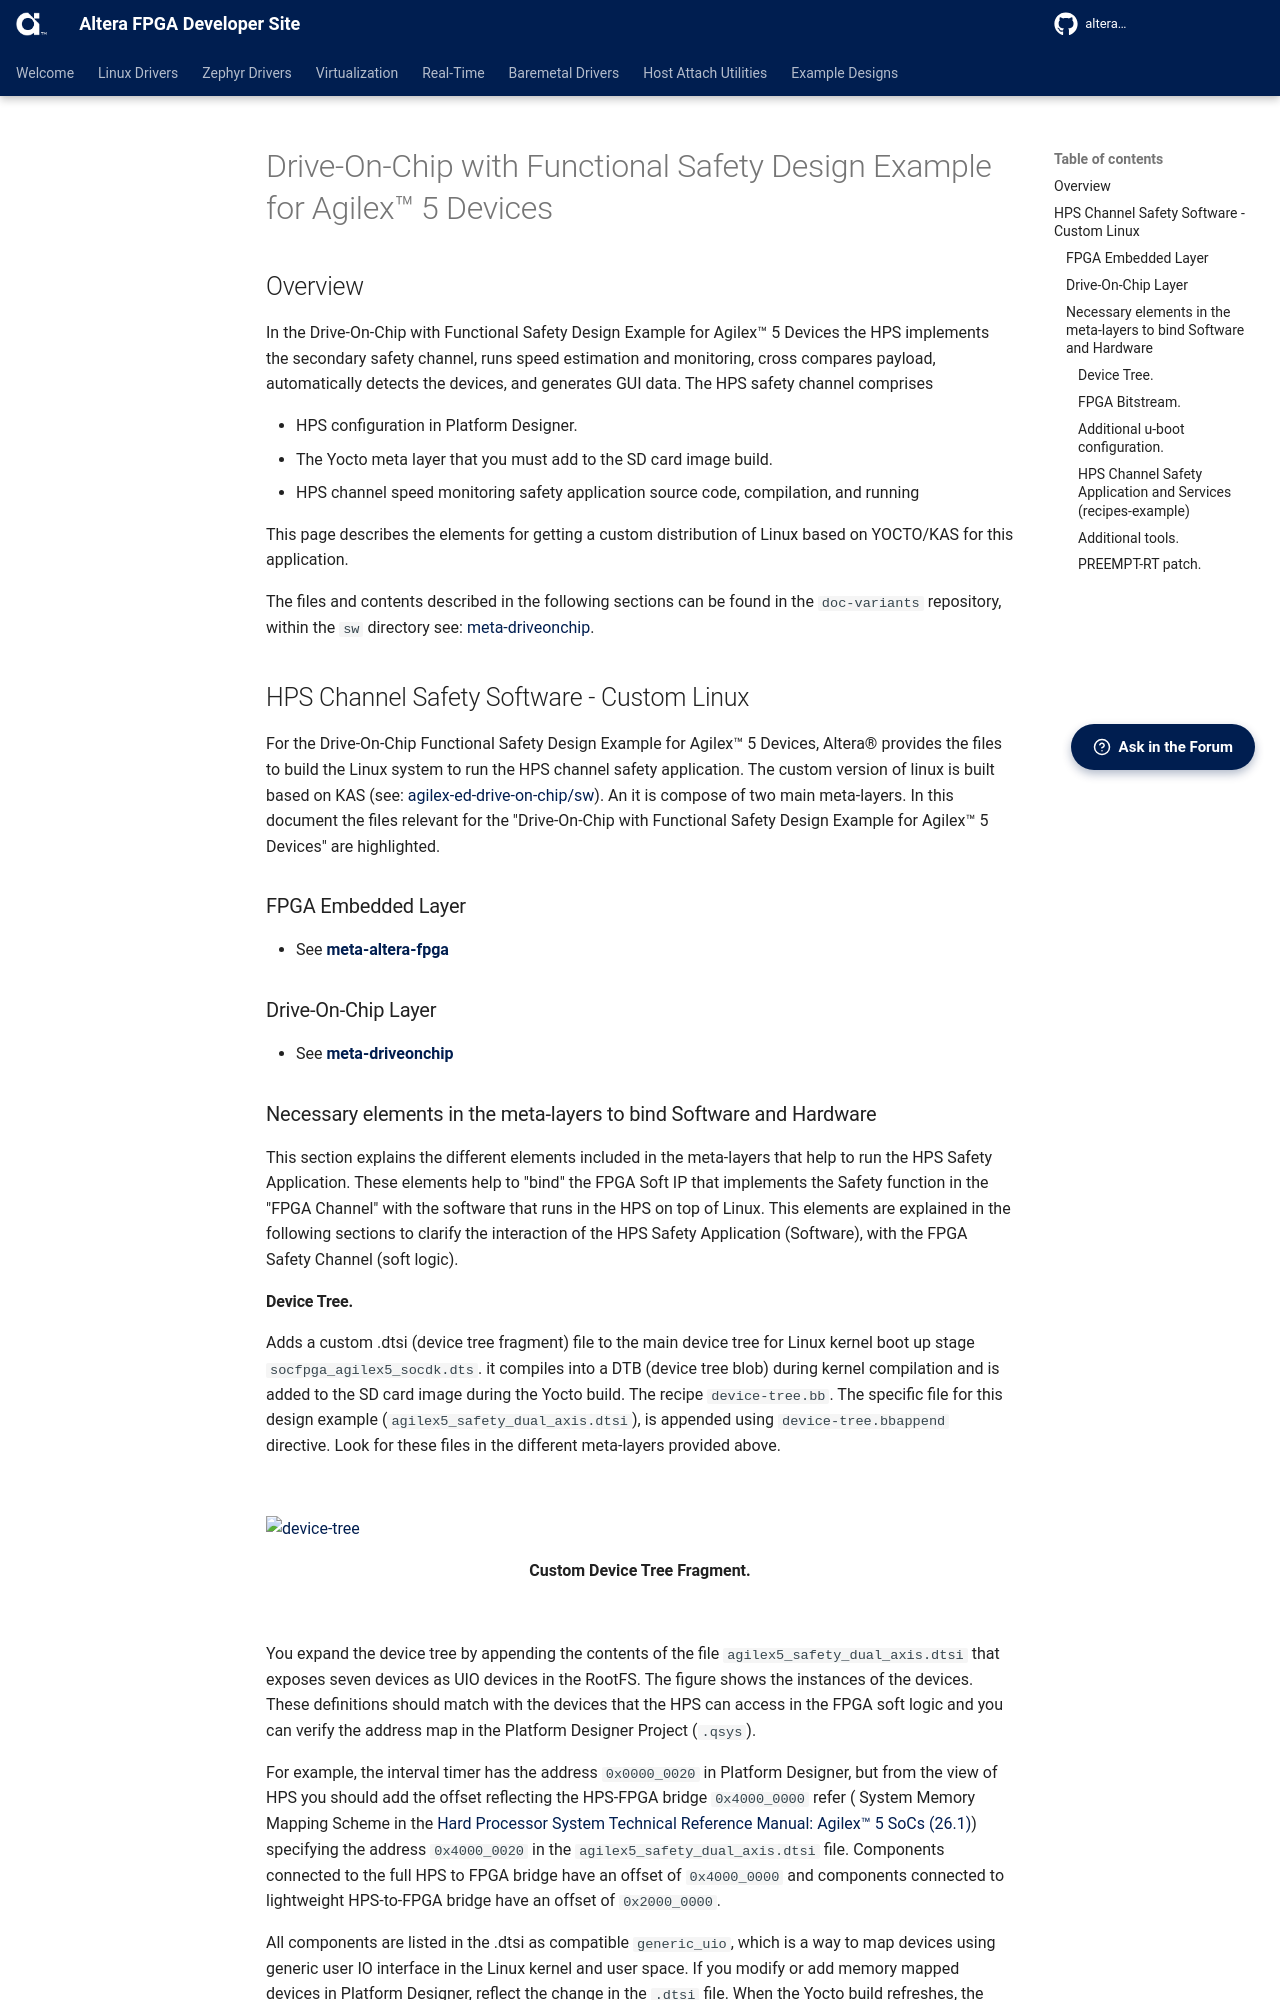

repository: altera-fpga/altera-fpga.github.io · page: rel-26.3/embedded-designs/agilex-5/e-series/modular-065b/drive-on-chip/doc-funct-safety/hps-channel-custom-linux/index.html · generator: mkdocs





[https://github.com/altera-fpga/agilex-ed-drive-on-chip]: https://github.com/altera-fpga/agilex-ed-drive-on-chip
[https://github.com/altera-fpga/modular-design-toolkit]: https://github.com/altera-fpga/modular-design-toolkit
[meta-altera-fpga]: https://github.com/altera-fpga/agilex-ed-drive-on-chip/tree/rel/26.1/sw/meta-altera-fpga
[meta-driveonchip]: https://github.com/altera-fpga/agilex-ed-drive-on-chip/tree/rel/26.1/sw/meta-driveonchip
[agilex-ed-drive-on-chip/sw]: https://github.com/altera-fpga/agilex-ed-drive-on-chip/tree/rel/26.1/sw




[Release Tag]: https://github.com/altera-fpga/agilex-ed-drive-on-chip/releases/tag/rel-safety-26.1
[wic.gz]: https://github.com/altera-fpga/agilex-ed-drive-on-chip/releases/download/rel-safety-26.1/core-image-minimal-agilex5_mk_a5e065bb32aea.rootfs.wic.gz
[wic.bmap]: https://github.com/altera-fpga/agilex-ed-drive-on-chip/releases/download/rel-safety-26.1/core-image-minimal-agilex5_mk_a5e065bb32aea.rootfs.wic.bmap
[top.hps.jic]: https://github.com/altera-fpga/agilex-ed-drive-on-chip/releases/download/rel-safety-26.1/top.hps.jic
[doc-gui.zip]: https://github.com/altera-fpga/agilex-ed-drive-on-chip/releases/download/rel-safety-26.1/doc-gui_1.0.0.zip
[DOC_SAFETY_TANDEM_MOTORSIM_AGILEX5.qar]: https://github.com/altera-fpga/agilex-ed-drive-on-chip/releases/download/rel-safety-26.1/DOC_SAFETY_TANDEM_MOTORSIM_AGILEX5.qar
[top.core.rbf]: https://github.com/altera-fpga/agilex-ed-drive-on-chip/releases/download/rel-safety-26.1/top.core.rbf
[u-boot-spl-dtb.hex]: https://github.com/altera-fpga/agilex-ed-drive-on-chip/releases/download/rel-safety-26.1/u-boot-spl-dtb.hex
[hpssafechannel_1.0.tar.gz]: https://github.com/altera-fpga/agilex-ed-drive-on-chip/releases/download/rel-safety-26.1/hpssafechannel_1.0.tar.gz




[Creating and Building the Design based on Modular Design Toolkit (MDT).]: https://github.com/altera-fpga/agilex-ed-drive-on-chip/blob/rel/26.1/HPS_NIOSVg_DoC_Safety_dual_axis/Readme.md
[Create SD card image (.wic) using YOCTO/KAS]: https://github.com/altera-fpga/agilex-ed-drive-on-chip/blob/rel/26.1/sw/README.md
[AGX_5E_Modular_Devkit_HPS_NIOSVg_DoC_safe_dual_axis.xml]: https://github.com/altera-fpga/agilex-ed-drive-on-chip/blob/rel/26.1/HPS_NIOSVg_DoC_Safety_dual_axis/AGX_5E_Modular_Devkit_HPS_NIOSVg_DoC_safe_dual_axis.xml



[Drive-On-Chip with Functional Safety System Example Design for Agilex™ 5 Devices]: https://altera-fpga.github.io/rel-26.1/embedded-designs/agilex-5/e-series/modular-065b/drive-on-chip/doc-funct-safety
[Drive-On-Chip with PLC System Example Design for Agilex™ Devices]: https://altera-fpga.github.io/rel-26.1/embedded-designs/agilex-5/e-series/modular-065b/drive-on-chip/doc-plc
[ROS Consolidated Robot Controller Example Design for Agilex™ 5 Devices]: https://altera-fpga.github.io/rel-26.1/embedded-designs/agilex-5/e-series/modular-065b/drive-on-chip/doc-crc
[Robot Controller with Vision System Example Design for Agilex™ 5 Devices]: https://altera-fpga.github.io/rel-26.1/embedded-designs/agilex-5/e-series/modular-065b/robotics/robotics-vision-doc
[Robotics Camera System Example Design for Agilex™ 5 Devices]: https://altera-fpga.github.io/rel-26.1/embedded-designs/agilex-5/e-series/modular-065b/robotics/robotics-camera
[Agilex™ 5 FPGA - Drive-On-Chip Design Example]: https://docs.altera.com/r/example-designs/825736/current
[Altera® Agilex™ 7 FPGA – Drive-On-Chip for Altera® Agilex™ 7 Devices Design Example]: https://docs.altera.com/r/example-designs/780358/current
[Agilex™ 7 FPGA – Safe Drive-On-Chip Design Example]: https://docs.altera.com/r/example-designs/825942/current
[Agilex™ 5 E-Series Modular Development Kit GSRD User Guide (26.1)]: https://altera-fpga.github.io/rel-26.1/embedded-designs/agilex-5/e-series/modular-065b/gsrd/ug-gsrd-agx5e-modular-065b/
[Agilex™ 5 E-Series Modular Development Kit GHRD Linux Boot Examples]: https://altera-fpga.github.io/rel-26.1/embedded-designs/agilex-5/e-series/modular/boot-examples/ug-linux-boot-agx5e-modular/




[AN 1000: Drive-on-Chip Design Example: Agilex™ 5 Devices]: https://docs.altera.com/r/docs/826207/current
[AN 999: Drive-on-Chip with Functional Safety Design Example: Agilex™ 7 Devices]: https://docs.altera.com/r/docs/823627/current/an-999-drive-on-chip-with-functional-safety-design-example-agilextm-7-devices
[AN 994: Drive-on-Chip Design Example for Altera® Agilex™ 7 Devices]: https://docs.altera.com/r/docs/780361/current/an-994-drive-on-chip-design-example-for-agilextm-7-devices
[AN 773: Drive-On-Chip Design Example for Altera® MAX® 10 Devices]: https://docs.altera.com/r/docs/683072/current/an-773-drive-on-chip-design-example-for-intel-max-10-devices
[AN 669: Drive-On-Chip Design Example for Cyclone V Devices]: https://docs.altera.com/r/docs/683466/current/an-669-drive-on-chip-design-example-for-cyclone-v-devices



[Hard Processor System Technical Reference Manual: Agilex™ 5 SoCs (26.1)]: https://docs.altera.com/r/docs/814346/26.1/hard-processor-system-technical-reference-manual-agilextm-5-socs
[NiosV Processor for Altera® FPGA]: https://www.altera.com/products/ip/po-3098/nios-v-processors
[Tandem Motion-Power 48 V Board Reference Manual]: https://docs.altera.com/r/docs/683164/current/tandem-motion-power-48-v-board-reference-manual
[Agilex™ 5 FPGA E-Series 065B Modular Development Kit]: https://www.altera.com/products/devkit/po-3274/agilex-5-fpga-and-soc-e-series-065b-modular-development-kit
[Agilex™ 3 FPGA C-Series Development Kit]: https://www.altera.com/products/devkit/po-3000/agilex-3-fpga-and-soc-c-series-development-kit
[Agilex™ 3 FPGA and SoC C-Series Development Kit]:https://www.altera.com/products/devkit/a1jui000004kfuxma0/agilex-3-fpga-and-soc-c-series-development-kit
[Motor Control Designs with an Integrated FPGA Design Flow]: https://docs.altera.com/v/u/docs/654665/motor-control-ip-suite-components-for-drive-on-chip-reference-designs
[Install Docker Engine]: https://docs.docker.com/engine/install/
[Docker Build: Multi-Platform Builds]: https://docs.docker.com/build/building/multi-platform/
[quartus_pgm command]: https://docs.altera.com/r/docs/847422/25.3.1/device-configuration-user-guide-agilextm-3-fpgas-and-socs/understanding-configuration-status-using-quartus_pgm-command


[Disk Imager]: https://sourceforge.net/projects/win32diskimager


# Drive-On-Chip with Functional Safety Design Example for Agilex™ 5 Devices
